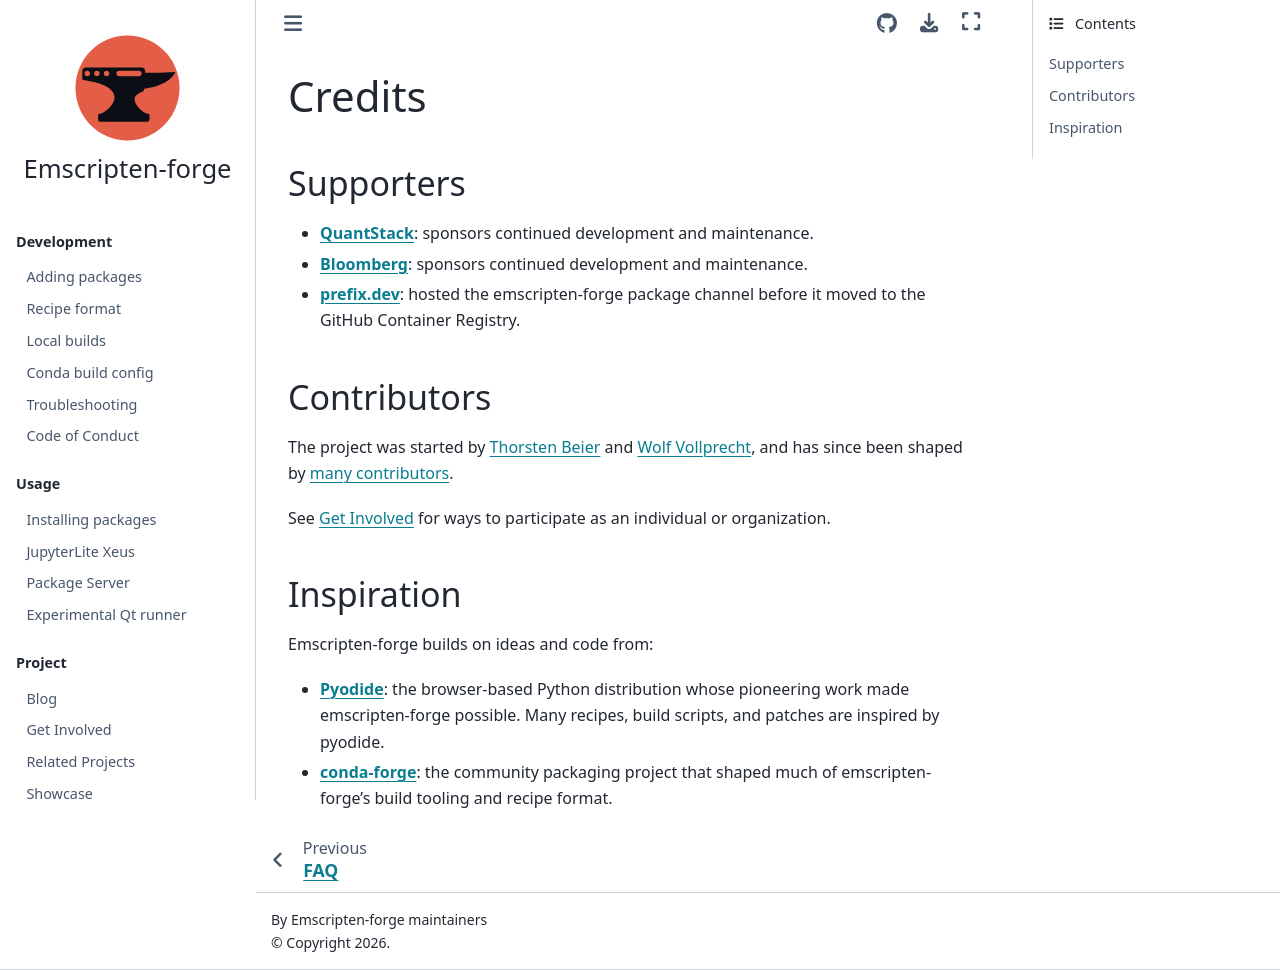

repository: wangyenshu/recipes-ghcr · page: project/credits.html · generator: sphinx

# Credits

(supporters)=
## Supporters

- **[QuantStack](https://quantstack.net/)**: sponsors continued development and maintenance.
- **[Bloomberg](https://www.bloomberg.com/)**: sponsors continued development and maintenance.
- **[prefix.dev](https://prefix.dev/)**: hosted the emscripten-forge package channel before it moved to the GitHub Container Registry.

## Contributors

The project was started by [Thorsten Beier](https://github.com/derthorsten/) and [Wolf Vollprecht](https://github.com/wolfv), and has since been shaped by [many contributors](https://github.com/emscripten-forge/recipes/graphs/contributors).

See [Get Involved](get_involved.md) for ways to participate as an individual or organization.

## Inspiration

Emscripten-forge builds on ideas and code from:

- **[Pyodide](https://pyodide.org/en/stable/)**: the browser-based Python distribution whose pioneering work made emscripten-forge possible. Many recipes, build scripts, and patches are inspired by pyodide.
- **[conda-forge](https://conda-forge.org/)**: the community packaging project that shaped much of emscripten-forge's build tooling and recipe format.
